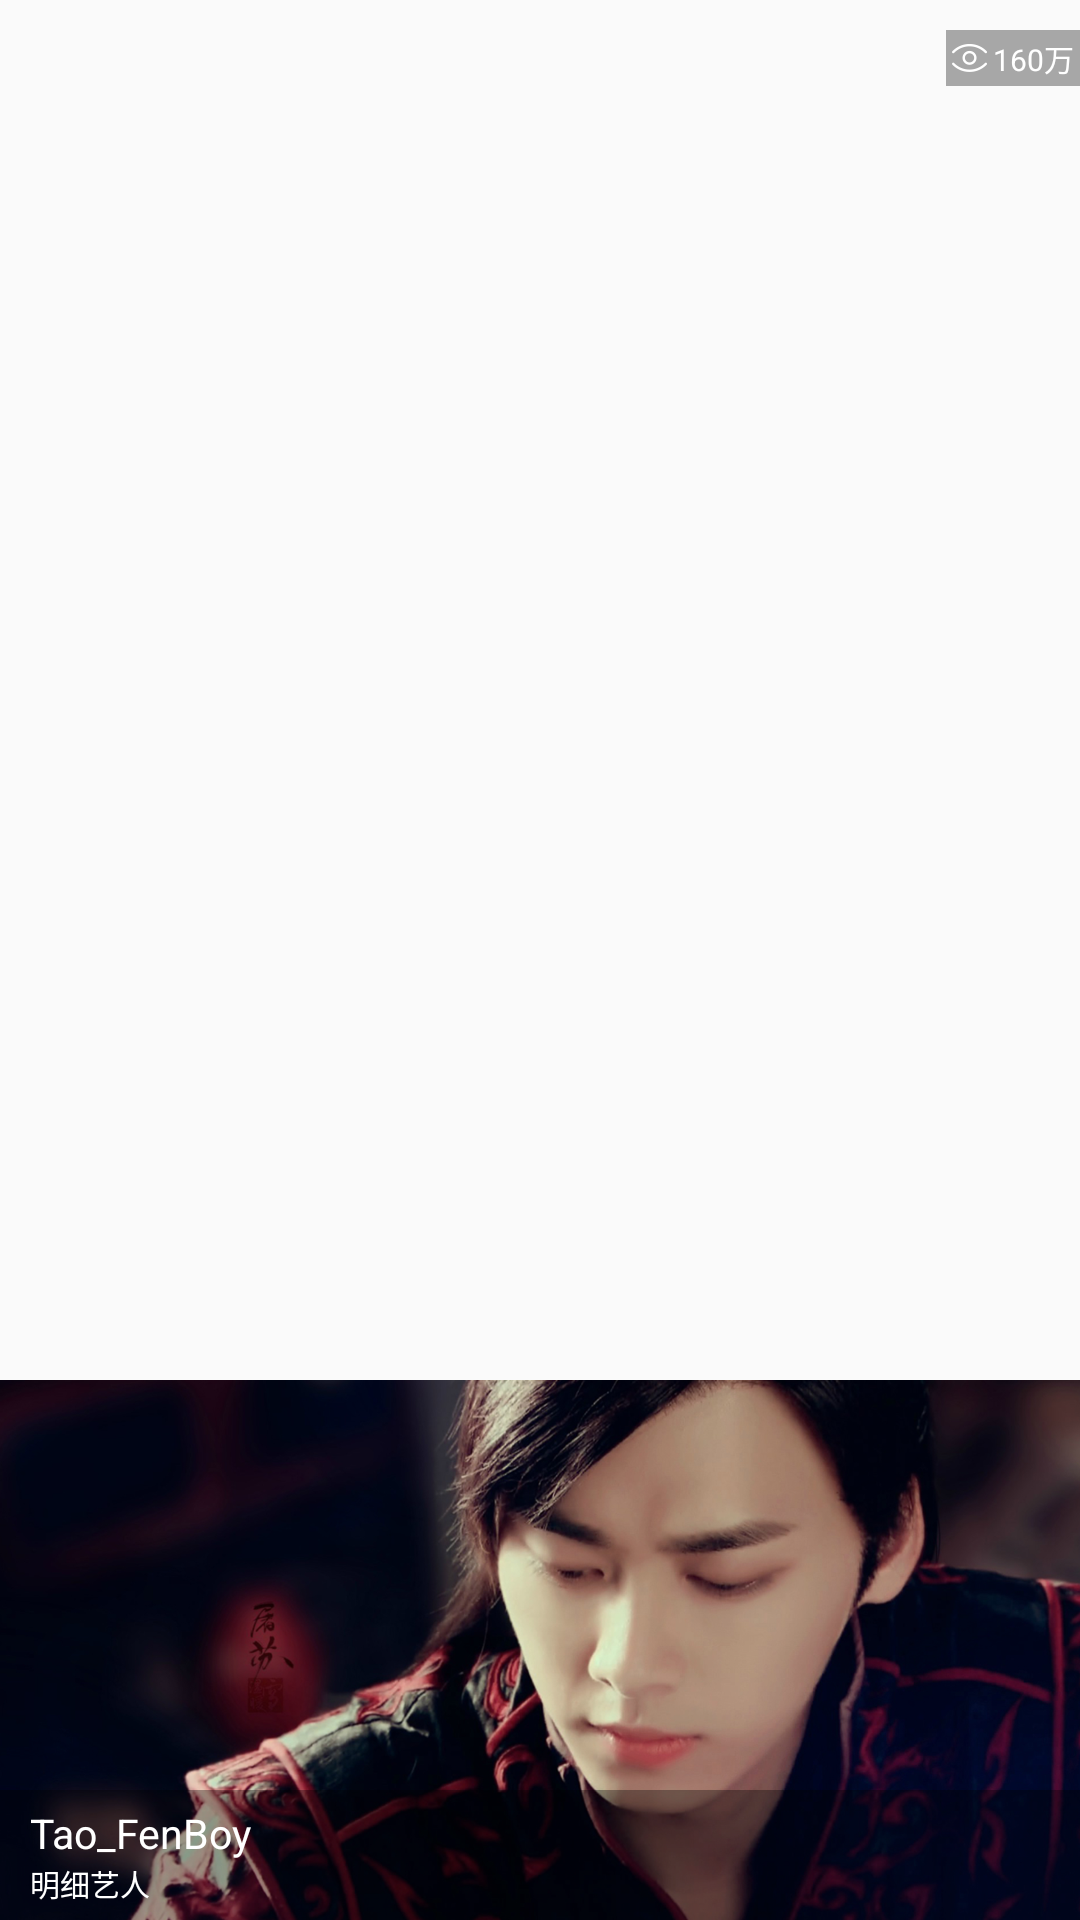

Produce the Android XML layout that renders to this screen, including the resource entries it uses.
<!-- AndroidManifest.xml: application theme AppTheme -->
<!-- res/layout/mv_item.xml -->
<?xml version="1.0" encoding="utf-8"?>
<RelativeLayout xmlns:android="http://schemas.android.com/apk/res/android"
    android:layout_width="match_parent"
    android:layout_height="wrap_content"
    android:paddingTop="10dp">

    <ImageView
        android:id="@+id/img"
        android:layout_width="match_parent"
        android:layout_height="wrap_content"
        android:layout_alignParentBottom="true"
        android:scaleType="centerCrop"
        android:src="@drawable/home_banner" />

    <LinearLayout
        android:layout_width="match_parent"
        android:layout_height="wrap_content"
        android:layout_alignParentBottom="true"
        android:background="#5000"
        android:orientation="vertical"
        android:paddingBottom="5dp"
        android:paddingLeft="10dp"
        android:paddingRight="10dp"
        android:paddingTop="5dp">

        <TextView
            android:id="@+id/name_tv"
            android:layout_width="wrap_content"
            android:layout_height="wrap_content"
            android:text="Tao_FenBoy"
            android:textColor="@color/colorWhite"
            android:textSize="13.5sp" />

        <TextView
            android:id="@+id/desc_tv"
            android:layout_width="wrap_content"
            android:layout_height="wrap_content"
            android:text="明细艺人"
            android:textColor="@color/colorWhite"
            android:textSize="10sp" />
    </LinearLayout>

    <LinearLayout
        android:layout_width="wrap_content"
        android:layout_height="wrap_content"
        android:layout_alignParentRight="true"
        android:background="#5000"
        android:padding="2dp">

        <ImageView
            android:layout_width="wrap_content"
            android:layout_height="wrap_content"
            android:layout_gravity="center_vertical"
            android:paddingRight="2dp"
            android:src="@drawable/home_eye_ico" />

        <TextView
            android:id="@+id/watch_tv"
            android:layout_width="wrap_content"
            android:layout_height="wrap_content"
            android:layout_gravity="center_vertical"
            android:text="160万"
            android:textColor="@color/colorWhite"
            android:textSize="10sp" />

    </LinearLayout>
</RelativeLayout>
<!-- resources referenced by this layout -->
<resources>
  <color name="colorWhite">#fff</color>
  <!-- drawable home_banner: png bitmap (drawable-xxhdpi, 545108 bytes) -->
  <!-- drawable home_eye_ico: png bitmap (drawable-xxhdpi, 1863 bytes) -->
  <style name="AppTheme" parent="Theme.AppCompat.Light.NoActionBar">
          
          <item name="colorPrimary">@color/colorPrimary</item>
          <item name="colorPrimaryDark">@color/colorPrimaryDark</item>
          <item name="colorAccent">@color/colorAccent</item>
      </style>
  <color name="colorPrimary">#a80d1f</color>
  <color name="colorPrimaryDark">#a80d1f</color>
  <color name="colorAccent">#FF4081</color>
</resources>
